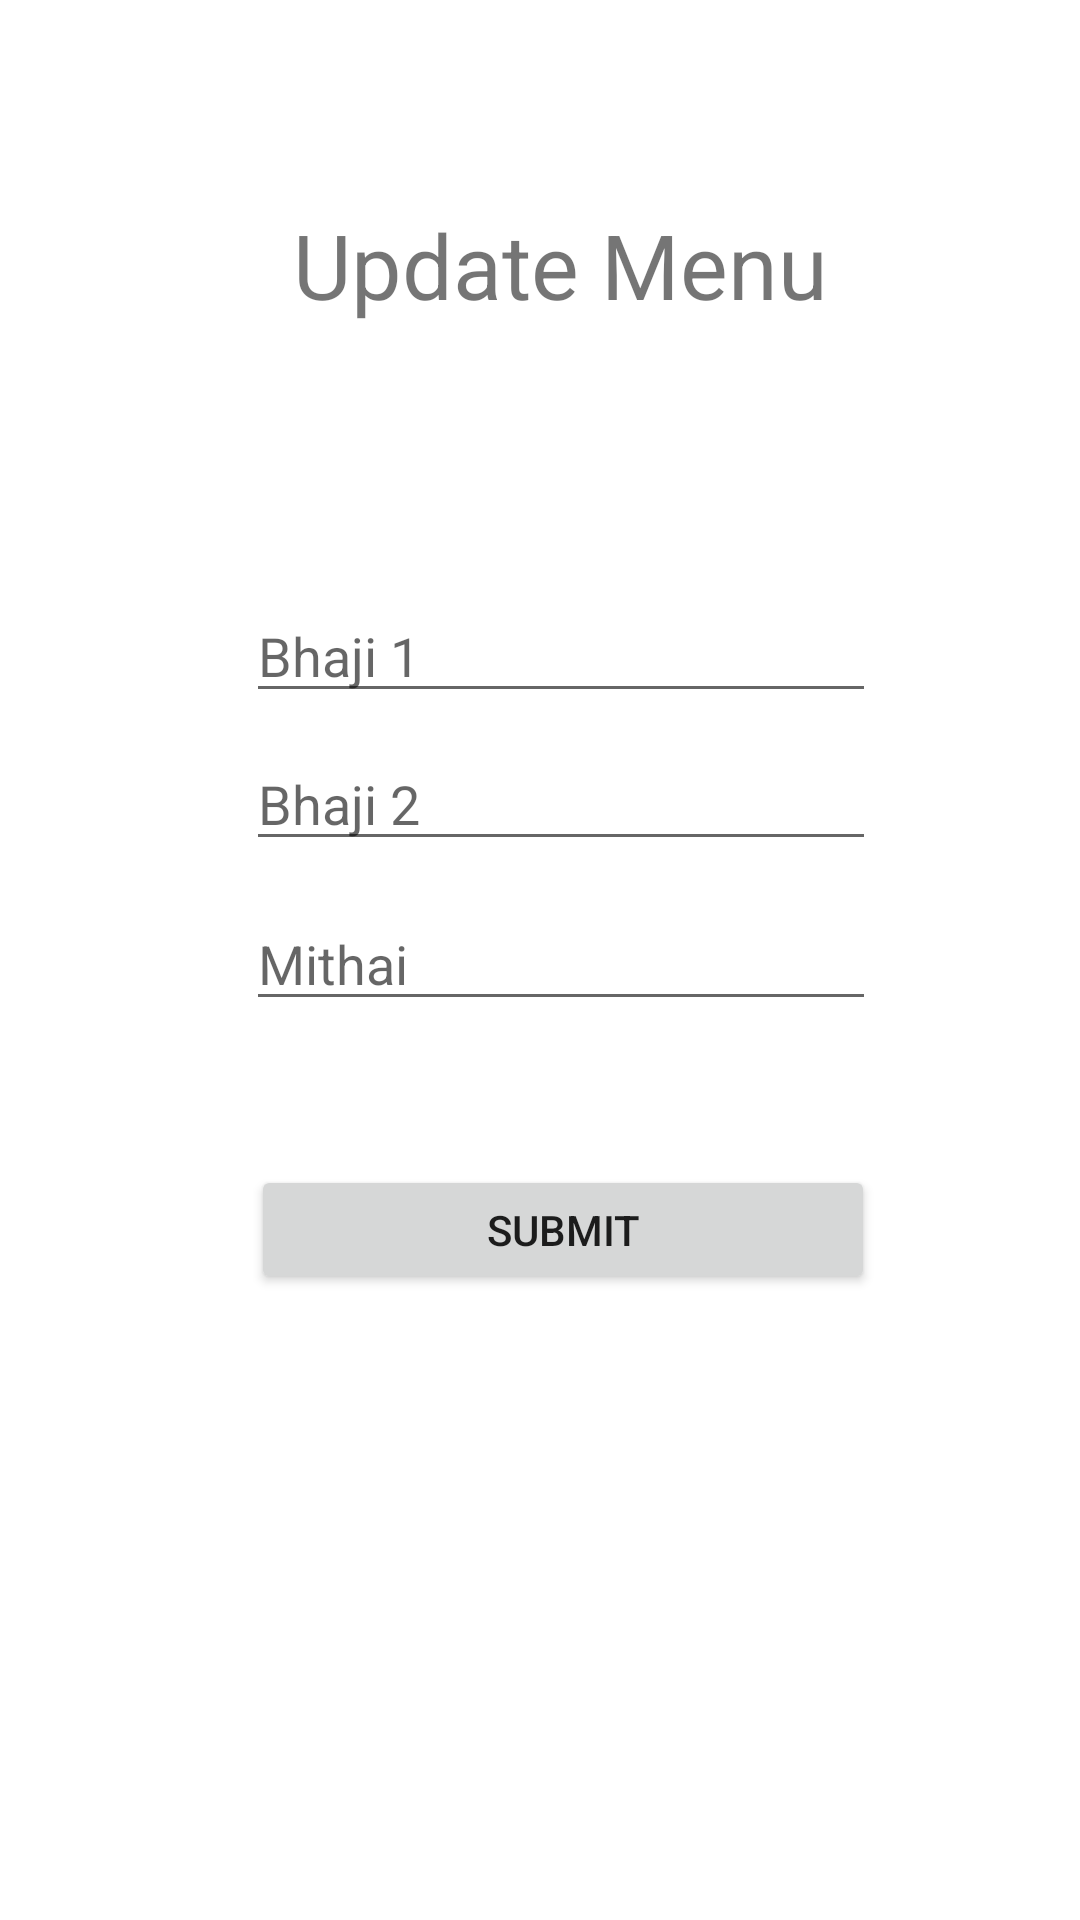

This screen was rendered from an Android layout file. Write that file and the resources it references.
<!-- AndroidManifest.xml: application theme Theme.MainFeddBack -->
<!-- res/layout/adminmenu.xml -->
<?xml version="1.0" encoding="utf-8"?>

<androidx.constraintlayout.widget.ConstraintLayout xmlns:android="http://schemas.android.com/apk/res/android"
    xmlns:app="http://schemas.android.com/apk/res-auto"
    xmlns:tools="http://schemas.android.com/tools"
    android:layout_width="match_parent"
    android:layout_height="match_parent"
    tools:context=".AdminPage">


    <TextView
        android:id="@+id/textView3"
        android:layout_width="wrap_content"
        android:layout_height="wrap_content"
        android:layout_marginTop="68dp"
        android:text="Update Menu"
        android:textSize="30sp"
        app:layout_constraintEnd_toEndOf="parent"
        app:layout_constraintHorizontal_bias="0.538"
        app:layout_constraintStart_toStartOf="parent"
        app:layout_constraintTop_toTopOf="parent" />

    <EditText
        android:id="@+id/editTextTextPersonName"
        android:layout_width="wrap_content"
        android:layout_height="wrap_content"
        android:layout_marginTop="88dp"
        android:ems="10"
        android:hint="Bhaji 1"
        android:inputType="textPersonName"
        app:layout_constraintEnd_toEndOf="parent"
        app:layout_constraintHorizontal_bias="0.547"
        app:layout_constraintStart_toStartOf="parent"
        app:layout_constraintTop_toBottomOf="@+id/textView3" />

    <EditText
        android:id="@+id/editTextTextPersonName2"
        android:layout_width="wrap_content"
        android:layout_height="wrap_content"
        android:layout_marginTop="8dp"
        android:ems="10"
        android:hint="Bhaji 2"
        android:inputType="textPersonName"
        app:layout_constraintEnd_toEndOf="parent"
        app:layout_constraintHorizontal_bias="0.547"
        app:layout_constraintStart_toStartOf="parent"
        app:layout_constraintTop_toBottomOf="@+id/editTextTextPersonName" />

    <EditText
        android:id="@+id/editTextTextPersonName3"
        android:layout_width="wrap_content"
        android:layout_height="wrap_content"
        android:layout_marginTop="12dp"
        android:ems="10"
        android:inputType="textPersonName"
        android:hint="Mithai"
        app:layout_constraintEnd_toEndOf="parent"
        app:layout_constraintHorizontal_bias="0.547"
        app:layout_constraintStart_toStartOf="parent"
        app:layout_constraintTop_toBottomOf="@+id/editTextTextPersonName2" />

    <Button
        android:id="@+id/button"
        android:layout_width="208dp"
        android:layout_height="43dp"
        android:layout_marginTop="48dp"
        android:text="Submit"
        app:layout_constraintBottom_toBottomOf="parent"
        app:layout_constraintEnd_toEndOf="parent"
        app:layout_constraintHorizontal_bias="0.551"
        app:layout_constraintStart_toStartOf="parent"
        app:layout_constraintTop_toBottomOf="@+id/editTextTextPersonName3"
        app:layout_constraintVertical_bias="0.0" />
</androidx.constraintlayout.widget.ConstraintLayout>
<!-- resources referenced by this layout -->
<resources>
  <style name="Theme.MainFeddBack" parent="Theme.MaterialComponents.DayNight.DarkActionBar">
          
          <item name="colorPrimary">@color/purple_500</item>
          <item name="colorPrimaryVariant">@color/purple_700</item>
          <item name="colorOnPrimary">@color/white</item>
          
          <item name="colorSecondary">@color/teal_200</item>
          <item name="colorSecondaryVariant">@color/teal_700</item>
          <item name="colorOnSecondary">@color/black</item>
          
          <item name="android:statusBarColor" tools:targetApi="l">?attr/colorPrimaryVariant</item>
          
      </style>
  <!-- not gathered from this repository: default colours our renderer supplied (Android Studio template values) -->
  <color name="purple_500">#FF6200EE</color>
  <color name="purple_700">#FF3700B3</color>
  <color name="teal_200">#FF03DAC5</color>
  <color name="teal_700">#FF018786</color>
  <color name="black">#FF000000</color>
  <color name="white">#FFFFFFFF</color>
</resources>
